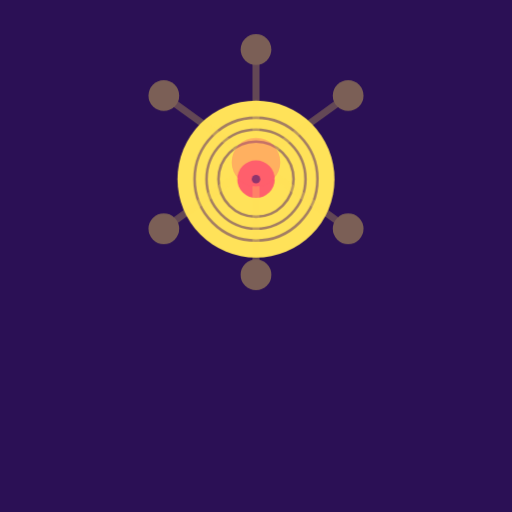
t = 0.00 s
t = 0.40 s: frame unchanged from t = 0.00 s, image omitted
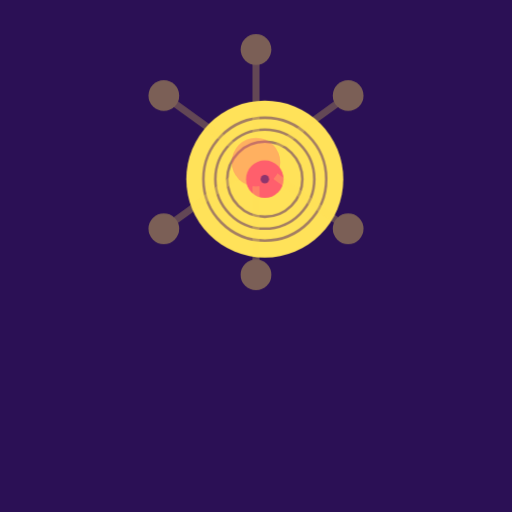
t = 0.64 s
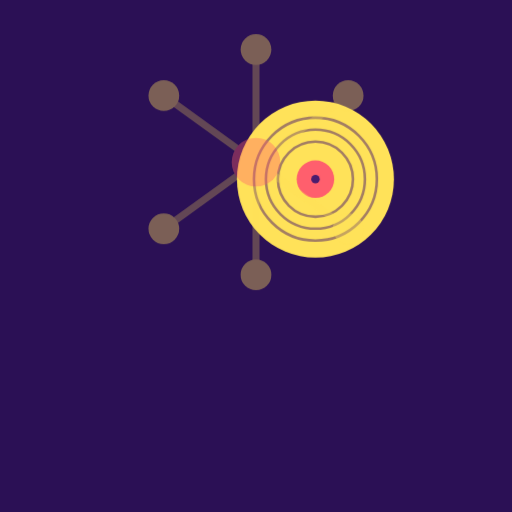
t = 1.12 s
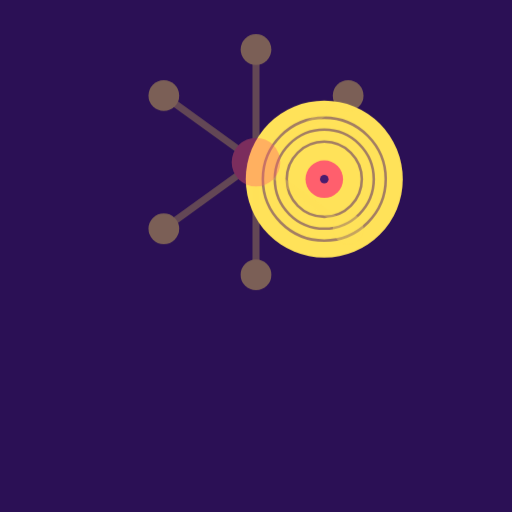
t = 1.36 s
t = 1.78 s: frame unchanged from t = 1.36 s, image omitted

The animated SVG that drew these frames (rendered in a browser with its animation timeline set to each time). Animation: 1 CSS @keyframes rule; one cycle of 2.20 s, repeats indefinitely.

<?xml version="1.0" encoding="UTF-8"?>
<svg xmlns="http://www.w3.org/2000/svg" viewBox="0 0 120 120" data-name="3c5de2a5b585-18014354447815393">
<style>
.c0{animation:k_desplazar 2.2s ease-in-out infinite}
@keyframes k_desplazar{0%,18%{transform:translateX(0)}62%,100%{transform:translateX(16px)}}
</style>
<rect width="120" height="120" fill="#2b1055"/>
<g id="capa-0-protagonista" transform="translate(60,42)" data-rol="protagonista" data-gesto="desplazar_fuera" data-ritmo="2.2s" data-figura="vinilo"><title>protagonista - vinilo</title><g class="c0"><g transform="scale(20)"><circle r=".92" fill="#ffe259"/><circle r="0.72" fill="none" stroke="#4a1c6e" stroke-width=".03" opacity=".5"/><circle r="0.58" fill="none" stroke="#4a1c6e" stroke-width=".03" opacity=".5"/><circle r="0.44" fill="none" stroke="#4a1c6e" stroke-width=".03" opacity=".5"/><circle r=".22" fill="#ff5f6d"/><circle r=".05" fill="#4a1c6e"/></g></g></g>
<g id="capa-1-cielo" transform="translate(60,38)" data-rol="cielo" data-gesto="quieto" data-ritmo="4s" data-figura="red" opacity=".38"><title>cielo - red</title><g class="c1"><g transform="scale(30)"><line x1="0" y1="0" x2="-0.72" y2="-0.52" stroke="#ffe259" stroke-width=".055" opacity=".7"/><line x1="0" y1="0" x2="0.72" y2="-0.52" stroke="#ffe259" stroke-width=".055" opacity=".7"/><line x1="0" y1="0" x2="-0.72" y2="0.52" stroke="#ffe259" stroke-width=".055" opacity=".7"/><line x1="0" y1="0" x2="0.72" y2="0.52" stroke="#ffe259" stroke-width=".055" opacity=".7"/><line x1="0" y1="0" x2="0" y2="-0.88" stroke="#ffe259" stroke-width=".055" opacity=".7"/><line x1="0" y1="0" x2="0" y2="0.88" stroke="#ffe259" stroke-width=".055" opacity=".7"/><circle cx="0" cy="0" r="0.19" fill="#ff5f6d"/><circle cx="-0.72" cy="-0.52" r="0.12" fill="#ffe259"/><circle cx="0.72" cy="-0.52" r="0.12" fill="#ffe259"/><circle cx="-0.72" cy="0.52" r="0.12" fill="#ffe259"/><circle cx="0.72" cy="0.52" r="0.12" fill="#ffe259"/><circle cx="0" cy="-0.88" r="0.12" fill="#ffe259"/><circle cx="0" cy="0.88" r="0.12" fill="#ffe259"/></g></g></g>
</svg>
